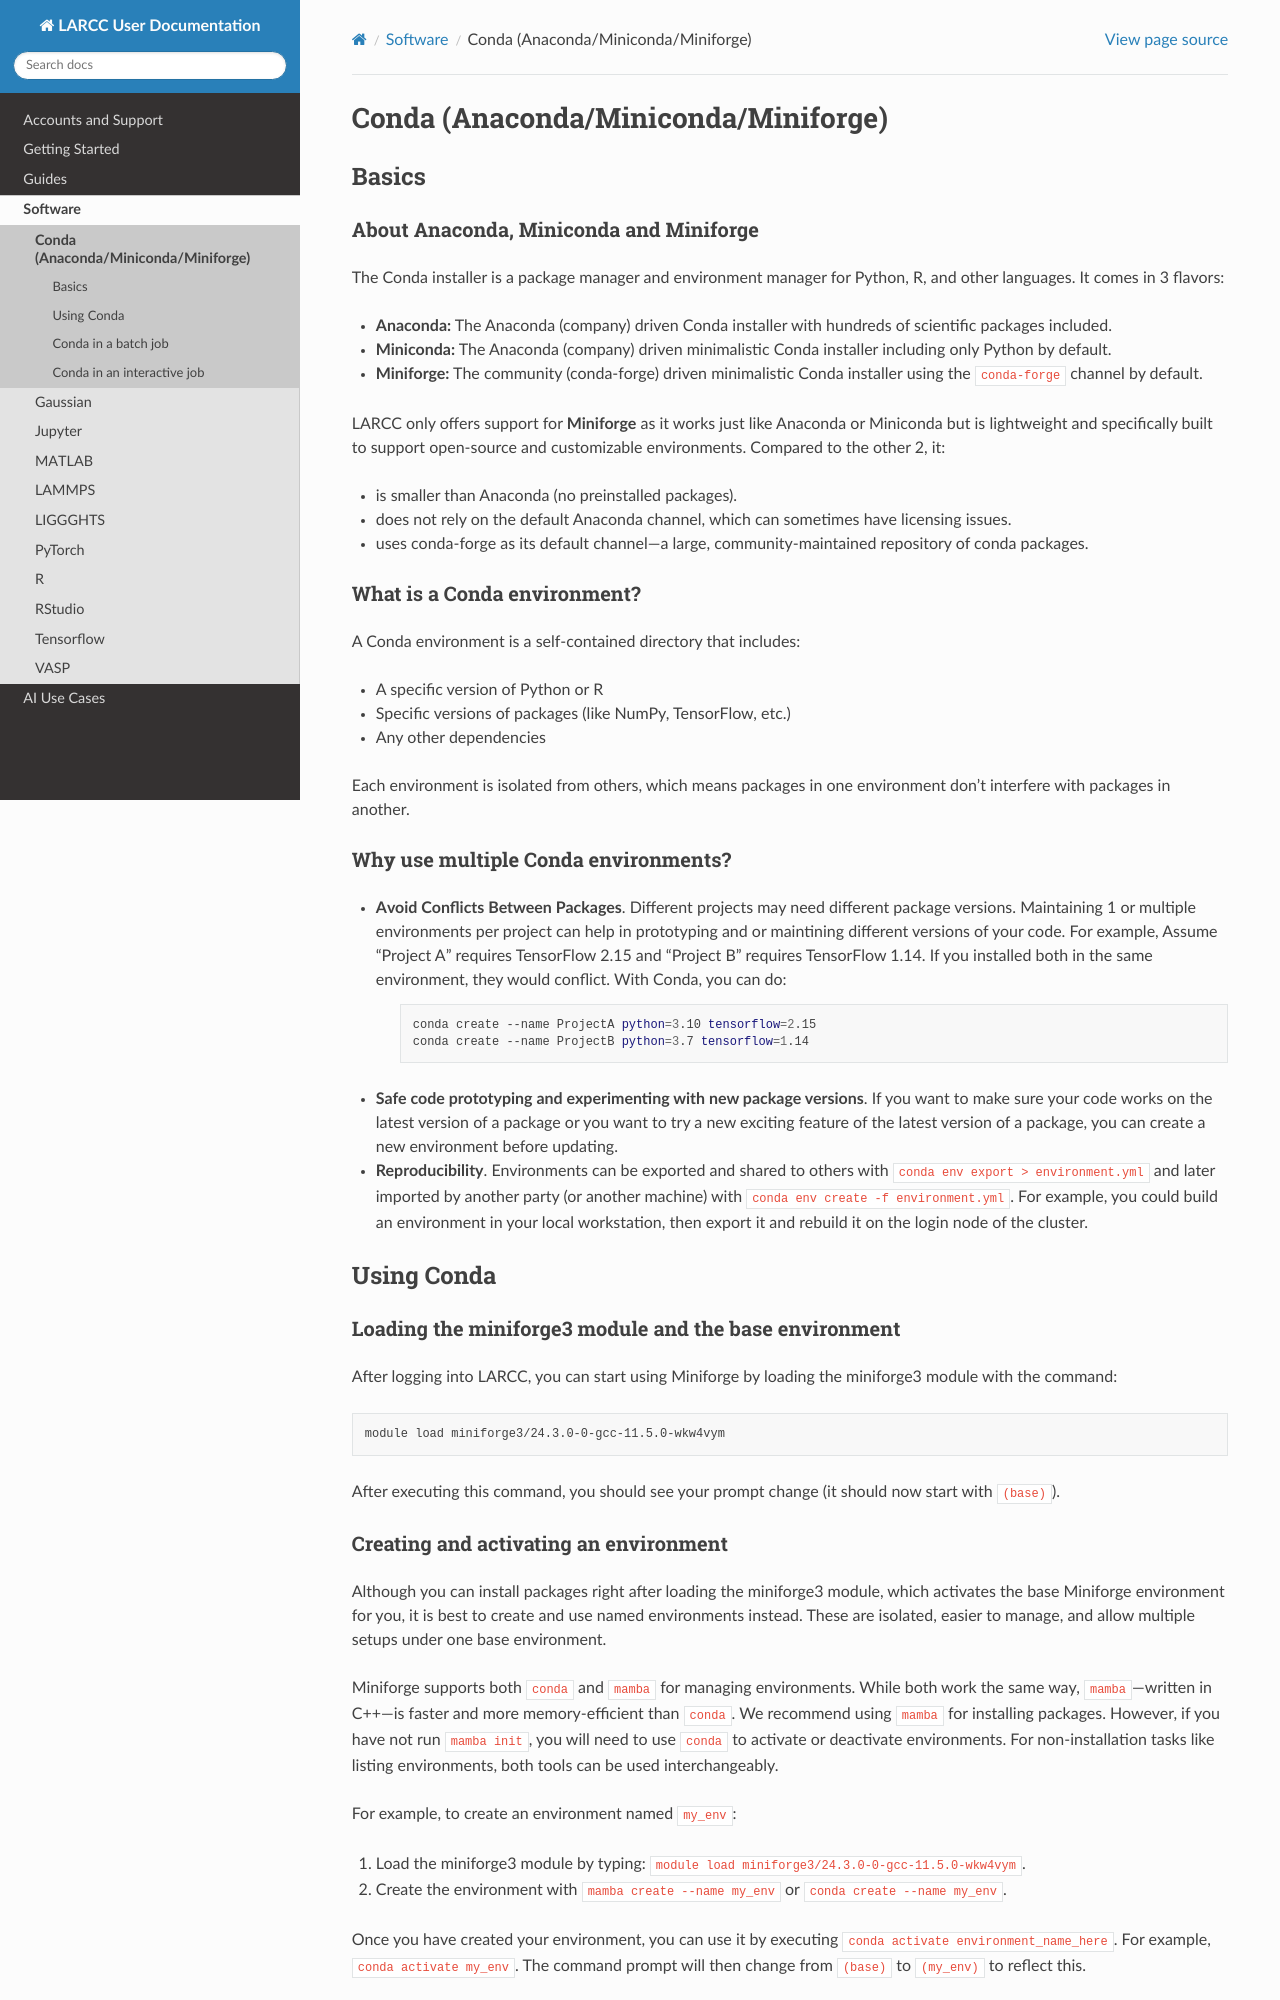

repository: ularc/larcc · page: software/conda.html · generator: sphinx

.. _conda:

Conda (Anaconda/Miniconda/Miniforge)
####################################

Basics
======

About Anaconda, Miniconda and Miniforge
---------------------------------------

The Conda installer is a package manager and environment manager for
Python, R, and other languages. It comes in 3 flavors:

- **Anaconda:** The Anaconda (company) driven Conda installer with hundreds of scientific packages included.
- **Miniconda:** The Anaconda (company) driven minimalistic Conda installer including only Python by default.
- **Miniforge:** The community (conda-forge) driven minimalistic Conda installer
  using the ``conda-forge`` channel by default.

LARCC only offers support for **Miniforge** as it works just like Anaconda
or Miniconda but is lightweight and specifically built to support
open-source and customizable environments. Compared to the other 2, it:

- is smaller than Anaconda (no preinstalled packages).
- does not rely on the default Anaconda channel, which can sometimes have licensing issues.
- uses conda-forge as its default channel—a large, community-maintained repository of conda packages.

What is a Conda environment?
----------------------------

A Conda environment is a self-contained directory that includes:

- A specific version of Python or R
- Specific versions of packages (like NumPy, TensorFlow, etc.)
- Any other dependencies

Each environment is isolated from others, which means packages in one environment
don't interfere with packages in another.


Why use multiple Conda environments?
------------------------------------

- **Avoid Conflicts Between Packages**. Different projects may need different package
  versions. Maintaining 1 or multiple environments per project can help in
  prototyping and or maintining different versions of your code. For example,
  Assume "Project A" requires TensorFlow 2.15 and "Project B" requires TensorFlow 1.14. 
  If you installed both in the same environment, they would conflict. With Conda, you can do:

   .. code-block:: bash

    conda create --name ProjectA python=3.10 tensorflow=2.15
    conda create --name ProjectB python=3.7 tensorflow=1.14

- **Safe code prototyping and experimenting with new package versions**. If you want to make sure
  your code works on the latest version of a package or you want to try a new exciting feature
  of the latest version of a package, you can create a new environment before updating.

- **Reproducibility**. Environments can be exported and shared 
  to others with ``conda env export > environment.yml`` and later imported by another party
  (or another machine) with ``conda env create -f environment.yml``. For example,
  you could build an environment
  in your local workstation, then export it and rebuild it on the login node of the cluster.

Using Conda
===========

Loading the miniforge3 module and the base environment
------------------------------------------------------

After logging into LARCC, you can start using Miniforge by loading the miniforge3 module with the command:

.. code-block:: bash

    module load miniforge3/24.3.0-0-gcc-11.5.0-wkw4vym 

After executing this command, you should see your prompt change (it should now start with ``(base)``).

.. _conda_create_env:
